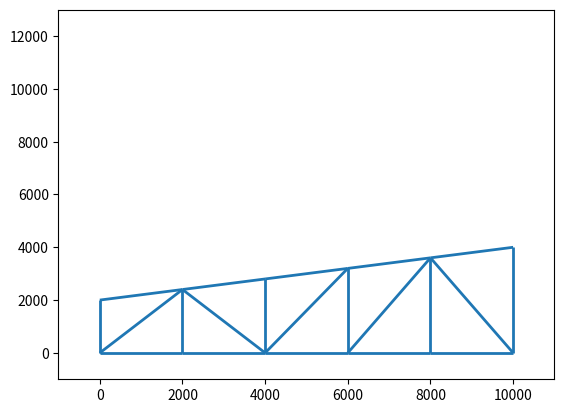

Python code for this plot:
#!python3

# ##----------------------------------------## #
#         Author: M. Burak Yesilyurt           #
#      Truss Optimization by Employing         #
#             Genetic Algorithms               #
# ##----------------------------------------## #

# Importing necessary modules
# To run the code below, imported python packages must be installed.

import matplotlib.pyplot as plt
import numpy as np
from matplotlib.collections import LineCollection

class Truss:
    # Truss Class.
    def __init__(self, param):
        self.h1 = param["h1"]  # Shoulder Height of the Truss in mm
        self.h2 = param["h2"]  # Peak Height of the Truss in mm
        self.l = param["l"]  # Half of the Span Length of the Truss
        self.nd = param["nd"]  # Number of Divisions of the Truss
        self.dia = param["dia"]  # Alignment of the Diagonals for Each Bay

        self.B = param["B"] #
        self.t = param["t"] #

        self.nn = 2 * self.nd + 2 # Numer of Nodes
        self.nm = 4 * self.nd + 1 # Number of Members
        self.lines = [] # Line list for plotting

        xvals = np.array([np.hstack((np.linspace(0, self.l, self.nd + 1), np.linspace(0, self.l, self.nd + 1)))]).T
        # Nodal coordinates - in X axis

        yvals = np.array([np.hstack((np.zeros(self.nd + 1), np.linspace(self.h1, self.h2, self.nd + 1)))]).T

        self.n_coord = np.hstack((xvals, yvals))
        self.n_conn = np.zeros((self.nm, 2))
        self.n_bound = np.array([[0,1],[0,2],[self.nd,1],[self.nd*2 + 1, 1]])
        self.n_dof = np.zeros((self.nn, 2))
        self.geo_props = np.zeros((self.nm, 5))
        self.mate_props = np.zeros((self.nm, 2))

        for i in range(self.nd):
            self.n_conn[i] = [i, i + 1]

        for i in range(self.nd):
            self.n_conn[i + self.nd] = [i + self.nd + 1, i + self.nd + 2]

        for i in range(self.nd + 1):
            self.n_conn[i + 2 * self.nd] = [i, i + self.nd + 1]

        for i in range(self.nd):
            if self.dia[i]:
                self.n_conn[i + 3 * self.nd + 1] = [i, i + self.nd + 2]
            else:
                self.n_conn[i + 3 * self.nd + 1] = [i + self.nd + 1, i + 1]

        count = 0
        for n in range(self.nn):
            for j in range(1,3):
                if not np.equal(self.n_bound,[[n,j]]).all(axis=1).any():
                    self.n_dof[n,j-1] = count
                    count +=1
        for i in self.n_bound:
            node = i[0]
            dof = i[1]
            self.n_dof[node, dof-1] = count
            count +=1

    def truss_geo(self, offset=0):
        # this metod is for creating drawing
        lines = []
        for i in self.n_conn:
            node_i = int(i[0])
            node_j = int(i[1])
            coord_ix = self.n_coord[node_i, 0]
            coord_iz = self.n_coord[node_i, 1] + offset
            coord_jx = self.n_coord[node_j, 0]
            coord_jz = self.n_coord[node_j, 1] + offset
            coord_i = (coord_ix, coord_iz)
            coord_j = (coord_jx, coord_jz)
            lines.append([coord_i, coord_j])
        return(lines)

    def geo_assign(self):
        # assigns member geometrical information
        A, I, r = shs_props(self.B, self.t)

        for x,y in enumerate(self.n_conn):
            i = int(y[0])
            j = int(y[1])

            ix = self.n_coord[i, 0]
            iy = self.n_coord[i, 1]

            jx = self.n_coord[j, 0]
            jy = self.n_coord[j, 1]

            dx = jx - ix
            dy = jy - iy

            L = np.sqrt(dx**2 + dy**2)
            alpha = np.arctan2(dy, dx)
            self.geo_props[x] = [A, I, r, L, alpha]

    def mate_assign(self):
        E = 210000  # N/mm2
        fy = 355  # N/mm2

        for i in range(self.nm):
            self.mate_props[i] = [E, fy]

    #def forward_map(self):

def stiffness():


    pass

def shs_props(B, t):
    sec_A = B*B - (B-2*t) * (B-2*t)
    sec_I = (B**4 - (B-2*t)**4)/12
    sec_r = np.sqrt(sec_I / sec_A)
    return (sec_A, sec_I, sec_r)





parameters = {"h1": 2000, "h2": 4000, "l": 10000, "nd": 5, "dia": np.random.randint(2,size=5), "B": 250, "t":6}

T1 = Truss(parameters)
lines = T1.truss_geo()
#T1.sec_assign()

ax = plt.axes()
ax.set_xlim(-1000, 10000 + 1000)
ax.set_ylim(-1000, 1 * (12000 + 1000))
segments = LineCollection(lines, linewidths=2)
ax.add_collection(segments)
plt.show()
